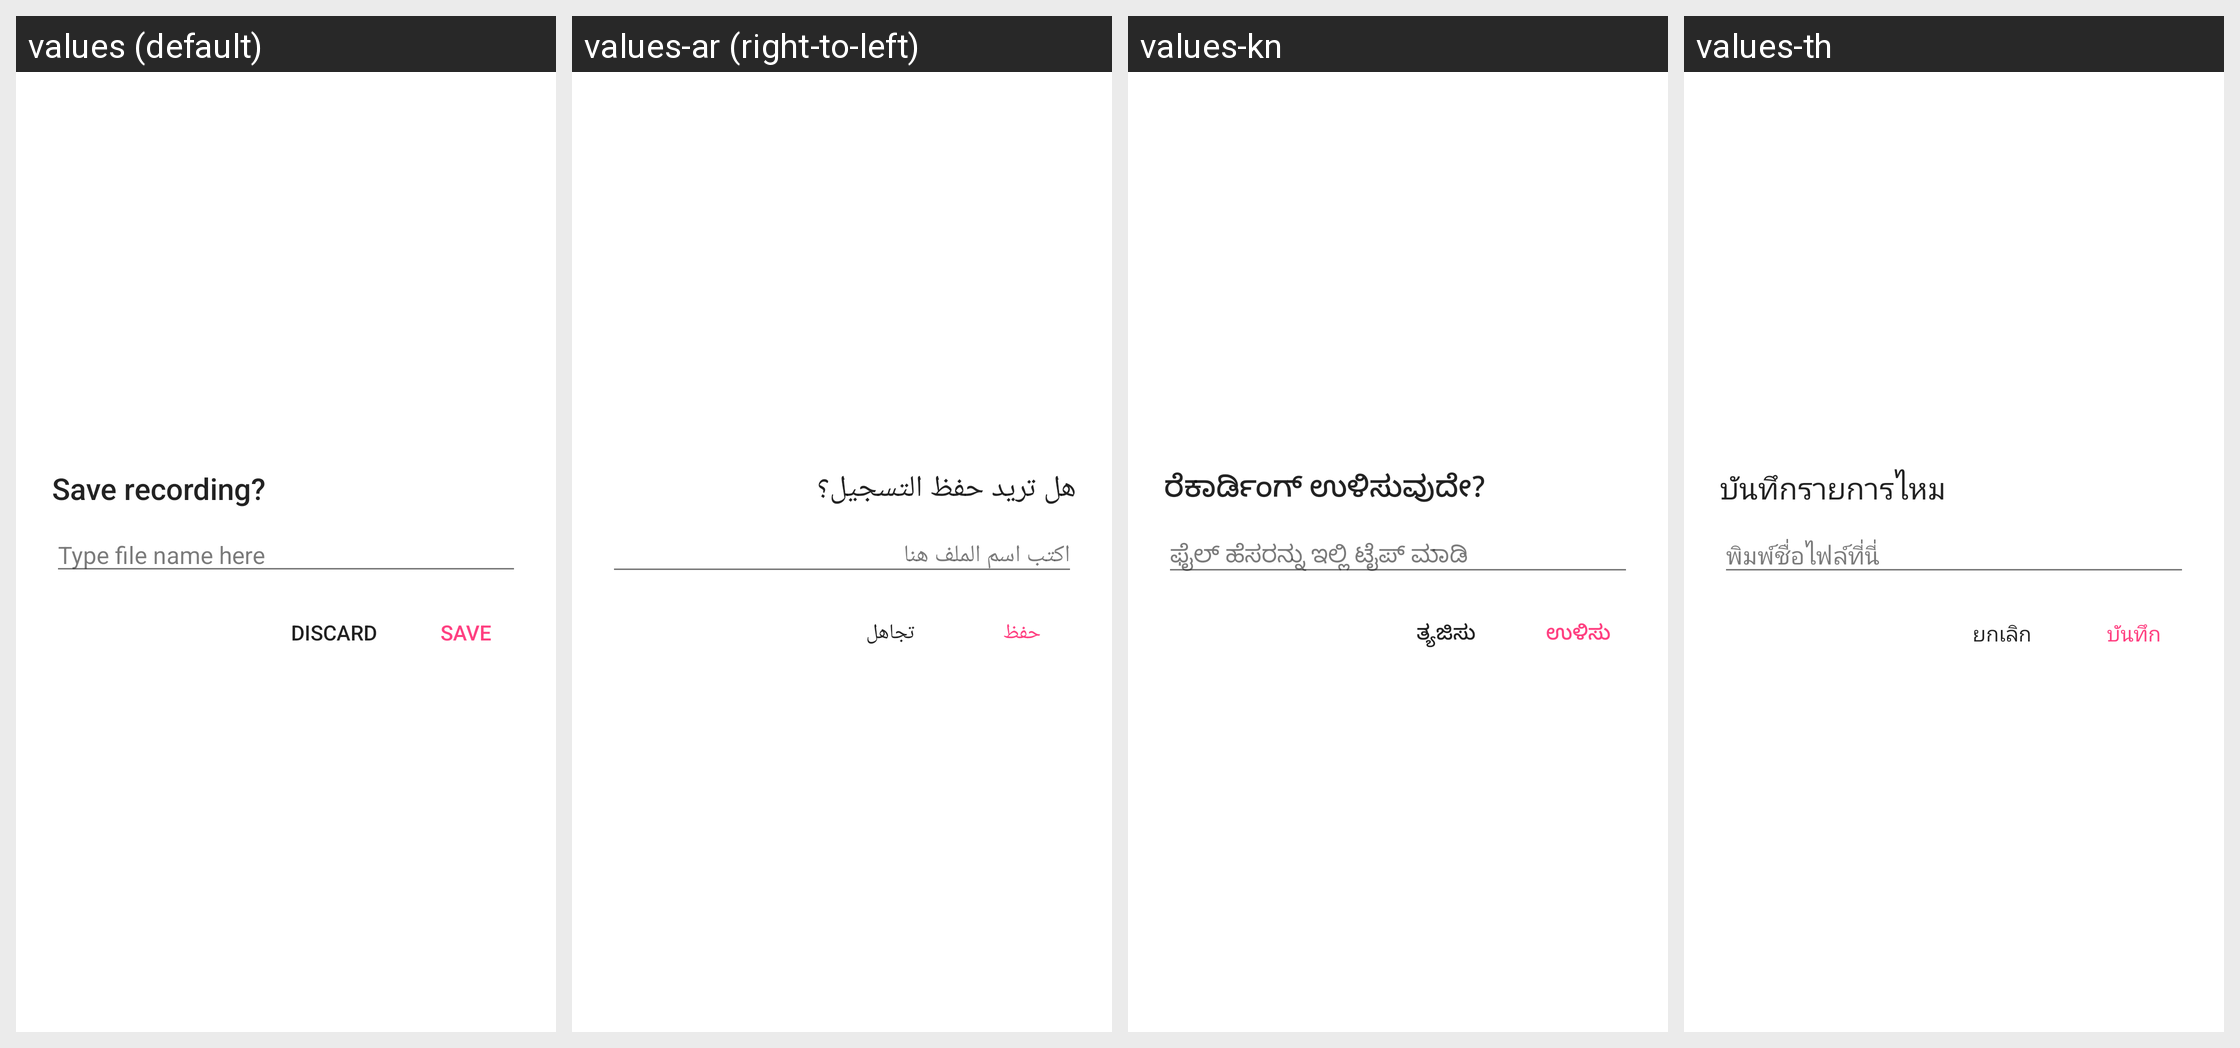

The same Android screen rendered under several of its app's locales, left to right. List the strings drawn on it with the default value and each locale's translation.
Android screen res/layout/save_dialog.xml rendered under 4 locales, left to right: values (default), values-ar (right-to-left), values-kn, values-th. Device: Nexus 5 (rendered at 1080×1920; each locale shown at half size, 540×960, under a caption strip naming it); theme Theme.MaterialComponents.DayNight.NoActionBar.
Other locales in the repository, not shown: values-af, values-am, values-ast-rES, values-az, values-be, values-bg, values-bn, values-ca, values-cs, values-cy, values-da, values-de, values-el, values-en-rAU, values-en-rCA, values-eo, values-es, values-es-rUS, values-et, values-eu, values-fa, values-fi, values-fr, values-fr-rCA, values-fy-rNL, values-gd, values-gl, values-hi, values-hr, values-hu, values-hy, values-in, values-is, values-it, values-iw, values-ja, values-ka, values-kk, values-km, values-ko, values-ky, values-lb, values-lo, values-lt, values-lv, values-mk, values-ml, values-mn, values-mr, values-ms, values-my, values-nb, values-ne, values-nl, values-pl, values-pt-rBR, values-pt-rPT, values-ro, values-ru, values-sc-rIT, values-si, values-sk, values-sl, values-sq, values-sr, values-sv, values-sw, values-ta, values-te, values-tl, values-tr, values-ug, values-uk, values-ur, values-uz, values-vi, values-zh-rCN, values-zh-rHK, values-zh-rTW, values-zu.
Strings drawn on this screen, with the default value and each locale's value (text and hints the layout hard-codes, and strings that could not be matched under every locale, appear in the picture but are not listed):

save_dialog_title
  values: Save recording?
  values-ar: هل تريد حفظ التسجيل؟
  values-kn: ರೆಕಾರ್ಡಿಂಗ್ ಉಳಿಸುವುದೇ?
  values-th: บันทึกรายการไหม

edit_recording_name_hint
  values: Type file name here
  values-ar: اكتب اسم الملف هنا
  values-kn: ಫೈಲ್ ಹೆಸರನ್ನು ಇಲ್ಲಿ ಟೈಪ್ ಮಾಡಿ
  values-th: พิมพ์ชื่อไฟล์ที่นี่

btn_discard_recording
  values: Discard
  values-ar: تجاهل
  values-kn: ತ್ಯಜಿಸು
  values-th: ยกเลิก

btn_save_recording
  values: Save
  values-ar: حفظ
  values-kn: ಉಳಿಸು
  values-th: บันทึก
